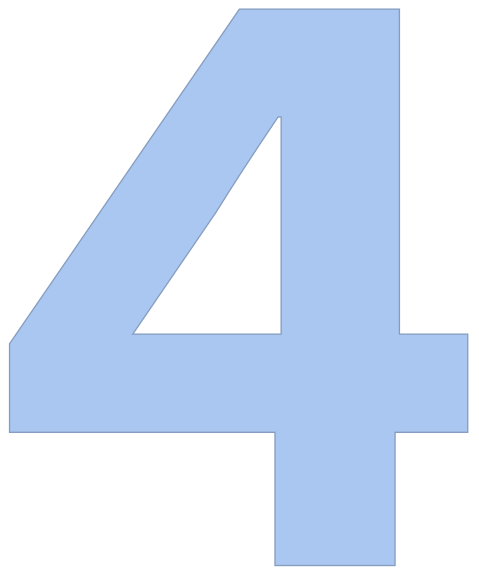

Source data for this figure (header and first rows):
7.169245341387152, 324.226562
37.15, 324.2
67.16, 324.2
97.16, 324.2
127.2, 324.2
157.2, 324.2
187.2, 324.2
206.2, 335.2
206.2, 365.1
206.2, 395.1
207.3, 424.1
237.3, 424.1
267.3, 424.1
296.3, 423.1
296.3, 393.2
296.3, 363.2
296.3, 333.2
317.4, 324.2
347.4, 324.2
350.8, 297.7
350.8, 267.7
337.9, 250.6
307.9, 250.6
299.6, 228.9
299.6, 198.9
299.6, 168.9
299.6, 138.9
299.6, 108.9
299.6, 78.89
299.6, 48.89
299.6, 18.9
281.6, 6.871
251.6, 6.871
221.6, 6.871
191.6, 6.871
169.4, 21.67
152.4, 46.4
135.4, 71.13
118.4, 95.86
101.4, 120.6
84.44, 145.3
67.46, 170
50.47, 194.8
33.48, 219.5
16.49, 244.2
7.16, 271.3
7.16, 301.3
189.5, 116.3
173.2, 141.5
156.9, 166.7
140, 191.5
123, 216.2
106.1, 241
117.9, 250.6
147.9, 250.6
177.9, 250.6
207.9, 250.6
210.9, 223.5
210.9, 193.5
210.9, 163.5
210.9, 133.5
... 2 more rows
